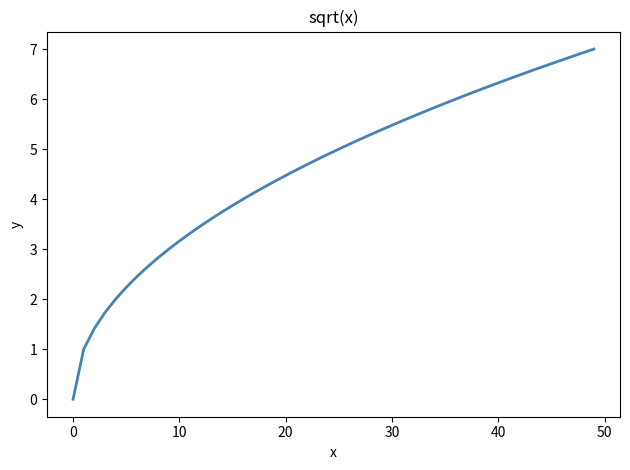

Write Python code to recreate this figure.
# Objective: Matplotlib line plot of sqrt(x) for Agg → Plot panel capture.
# Leave the figure open. Do not use __file__ (undefined in sniper REPL).

import matplotlib

matplotlib.use("Agg")
import matplotlib.pyplot as plt

xs = list(range(0, 50))
ys = [x ** 0.5 for x in xs]
fig, ax = plt.subplots()
_ = ax.plot(xs, ys, color="steelblue", linewidth=2)
_ = ax.set_title("sqrt(x)")
_ = ax.set_xlabel("x")
_ = ax.set_ylabel("y")
fig.tight_layout()
print("PASS 11_plot_line")
